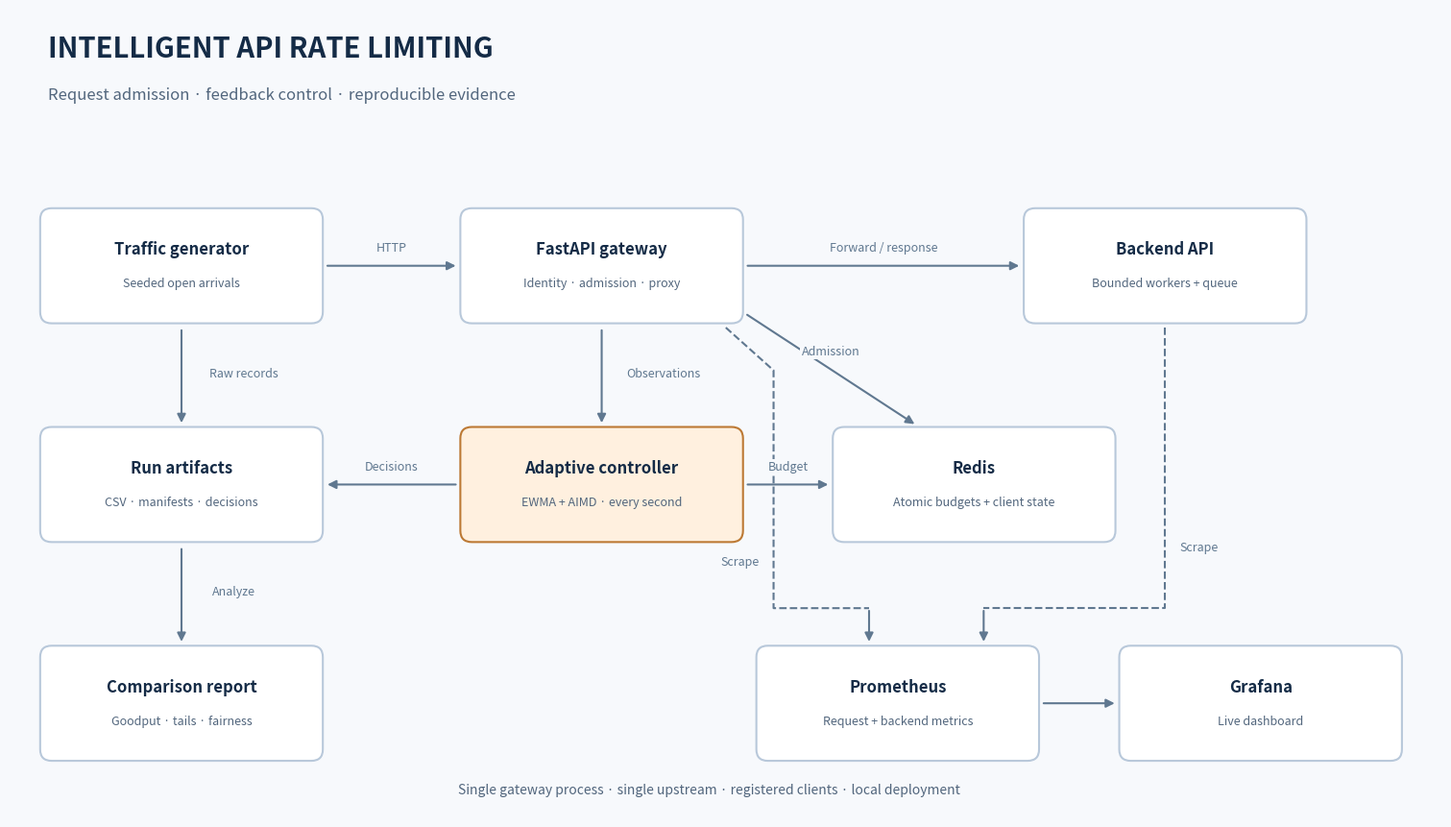

Write Python code to recreate this figure.
"""Render a reproducible architecture figure without a browser or external service."""

from pathlib import Path

import matplotlib

matplotlib.use("Agg")
import matplotlib.pyplot as plt
from matplotlib.patches import FancyArrowPatch, FancyBboxPatch


def main() -> None:
    fig, ax = plt.subplots(figsize=(15, 8.5), layout="constrained")
    fig.patch.set_facecolor("#f7f9fc")
    ax.set(xlim=(0, 15), ylim=(0, 8.5))
    ax.axis("off")
    ax.text(0.4, 8, "INTELLIGENT API RATE LIMITING", fontsize=21, weight="bold", color="#142b46")
    ax.text(
        0.4,
        7.55,
        "Request admission · feedback control · reproducible evidence",
        fontsize=12,
        color="#52667d",
    )
    nodes = {
        "load": (1.8, 5.8, "Traffic generator", "Seeded open arrivals"),
        "gateway": (6.2, 5.8, "FastAPI gateway", "Identity · admission · proxy"),
        "backend": (12.1, 5.8, "Backend API", "Bounded workers + queue"),
        "controller": (6.2, 3.5, "Adaptive controller", "EWMA + AIMD · every second"),
        "redis": (10.1, 3.5, "Redis", "Atomic budgets + client state"),
        "raw": (1.8, 3.5, "Run artifacts", "CSV · manifests · decisions"),
        "report": (1.8, 1.2, "Comparison report", "Goodput · tails · fairness"),
        "prom": (9.3, 1.2, "Prometheus", "Request + backend metrics"),
        "grafana": (13.1, 1.2, "Grafana", "Live dashboard"),
    }
    width, height = 2.8, 1.05
    for key, (x, y, title, subtitle) in nodes.items():
        fill = "#fff0df" if key == "controller" else "white"
        edge = "#bc7934" if key == "controller" else "#b8c8da"
        box = FancyBboxPatch(
            (x - width / 2, y - height / 2),
            width,
            height,
            boxstyle="round,pad=0.08,rounding_size=0.12",
            facecolor=fill,
            edgecolor=edge,
            linewidth=1.5,
        )
        ax.add_patch(box)
        ax.text(x, y + 0.12, title, ha="center", fontsize=12, weight="bold", color="#142b46")
        ax.text(x, y - 0.22, subtitle, ha="center", fontsize=9, color="#52667d")

    def arrow(start, end, label="", label_offset=(0, 0.15), color="#607890"):
        ax.add_patch(
            FancyArrowPatch(
                start, end, arrowstyle="-|>", mutation_scale=13, color=color, linewidth=1.5
            )
        )
        if label:
            ax.text(
                (start[0] + end[0]) / 2 + label_offset[0],
                (start[1] + end[1]) / 2 + label_offset[1],
                label,
                ha="center",
                fontsize=9,
                color=color,
                bbox={"facecolor": "#f7f9fc", "edgecolor": "none", "pad": 1},
            )

    arrow((3.3, 5.8), (4.7, 5.8), "HTTP")
    arrow((7.7, 5.8), (10.6, 5.8), "Forward / response")
    arrow((6.2, 5.15), (6.2, 4.12), "Observations", (0.65, 0))
    arrow((7.7, 3.5), (8.6, 3.5), "Budget")
    arrow((7.7, 5.3), (9.5, 4.12), "Admission")
    arrow((1.8, 5.15), (1.8, 4.12), "Raw records", (0.65, 0))
    arrow((4.7, 3.5), (3.3, 3.5), "Decisions")
    arrow((1.8, 2.85), (1.8, 1.82), "Analyze", (0.55, 0))
    # Metrics use the clear corridors between nodes rather than crossing Redis.
    ax.plot([12.1, 12.1, 10.2], [5.15, 2.2, 2.2], color="#607890", linestyle="--")
    arrow((10.2, 2.2), (10.2, 1.82))
    ax.text(12.25, 2.8, "Scrape", fontsize=9, color="#607890")
    ax.plot([7.5, 8.0, 8.0, 9.0], [5.15, 4.7, 2.2, 2.2], color="#607890", linestyle="--")
    arrow((9.0, 2.2), (9.0, 1.82))
    ax.text(7.85, 2.65, "Scrape", ha="right", fontsize=9, color="#607890")
    arrow((10.8, 1.2), (11.6, 1.2))
    ax.text(
        4.7,
        0.25,
        "Single gateway process · single upstream · registered clients · local deployment",
        fontsize=10,
        color="#52667d",
    )
    output = Path("docs")
    output.mkdir(exist_ok=True)
    fig.savefig(output / "architecture.png", dpi=160, facecolor=fig.get_facecolor())
    fig.savefig(output / "architecture.svg", facecolor=fig.get_facecolor())
    plt.close(fig)


if __name__ == "__main__":
    main()
